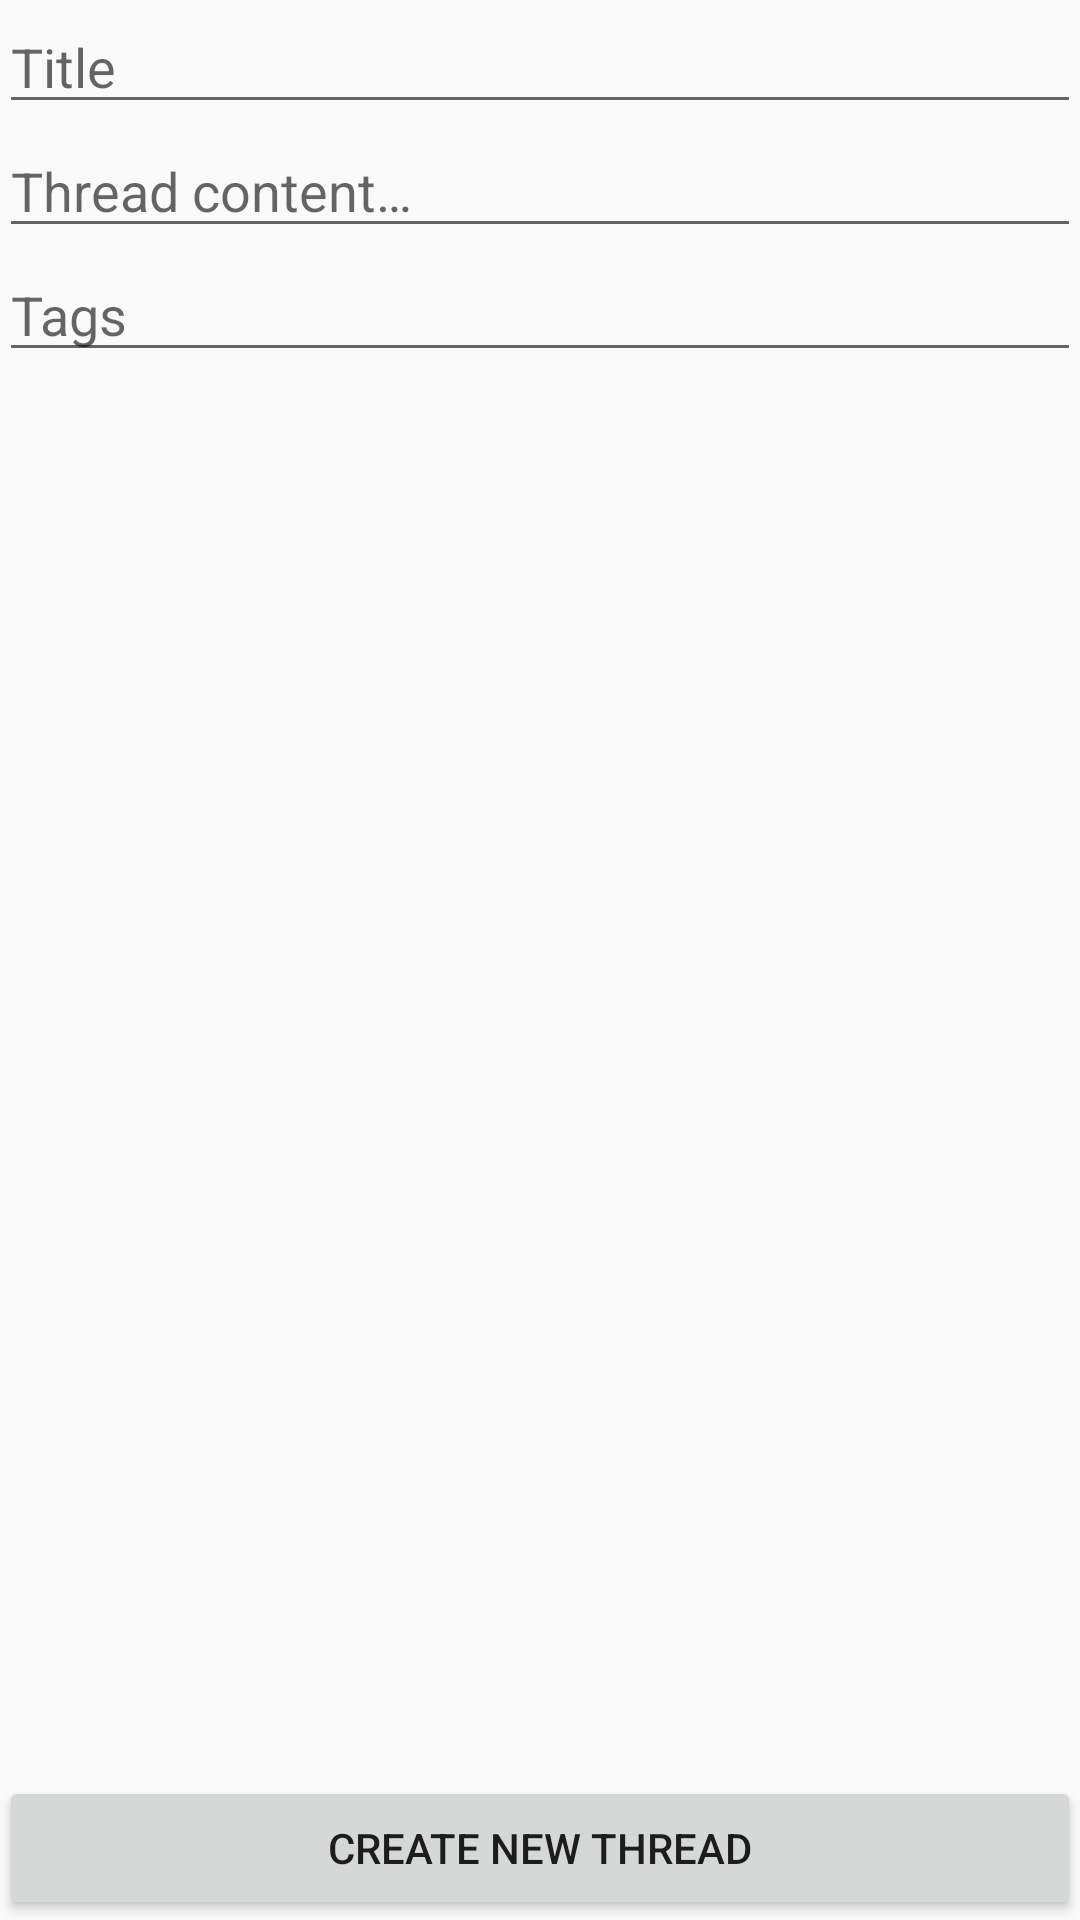

Android layout source for this screen:
<!-- AndroidManifest.xml: application theme AppTheme -->
<!-- res/layout/activity_create_thread.xml -->
<?xml version="1.0" encoding="utf-8"?>
<RelativeLayout xmlns:android="http://schemas.android.com/apk/res/android"
    xmlns:tools="http://schemas.android.com/tools"
    android:id="@+id/activity_create_thread"
    android:layout_width="match_parent"
    android:layout_height="match_parent"
    android:paddingBottom="@dimen/activity_vertical_margin"
    android:paddingLeft="@dimen/activity_horizontal_margin"
    android:paddingRight="@dimen/activity_horizontal_margin"
    android:paddingTop="@dimen/activity_vertical_margin"
    tools:context="com.inami.smf.bbs.CreateThread">
    <ScrollView
        android:layout_width="match_parent"
        android:id="@+id/thread_scrollview"
        android:layout_height="wrap_content"
        android:layout_alignParentTop="true"
        android:layout_alignParentLeft="true"
        android:layout_alignParentStart="true">

        <RelativeLayout
            android:layout_width="match_parent"
            android:layout_height="wrap_content">

            <EditText
                android:id="@+id/thread_title"
                android:layout_width="match_parent"
                android:layout_height="wrap_content"
                android:hint="@string/thread_title" />

            <EditText
                android:id="@+id/thread_content"
                android:layout_width="match_parent"
                android:layout_height="wrap_content"
                android:layout_below="@id/thread_title"
                android:hint="@string/thread_content" />

            <EditText
                android:id="@+id/thread_tags"
                android:layout_width="match_parent"
                android:layout_height="wrap_content"
                android:layout_below="@id/thread_content"
                android:hint="@string/thread_tags" />
        </RelativeLayout>
    </ScrollView>

    <Button
        android:id="@+id/thread_create"
        android:layout_width="match_parent"
        android:text="@string/thread_create"
        android:layout_height="wrap_content"
        android:layout_alignParentBottom="true"
        android:layout_alignParentLeft="true"
        android:layout_alignParentStart="true" />
</RelativeLayout>
<!-- resources referenced by this layout -->
<resources>
  <string name="thread_content">Thread content…</string>
  <string name="thread_create">Create New Thread</string>
  <string name="thread_tags">Tags</string>
  <string name="thread_title">Title</string>
  <style name="AppTheme" parent="Theme.AppCompat.Light.DarkActionBar">
          
          <item name="colorPrimary">@color/colorPrimary</item>
          <item name="colorPrimaryDark">@color/colorPrimaryDark</item>
          <item name="colorAccent">@color/colorAccent</item>
      </style>
  <color name="colorPrimary">#3F51B5</color>
  <color name="colorPrimaryDark">#303F9F</color>
  <color name="colorAccent">#FF4081</color>
</resources>
